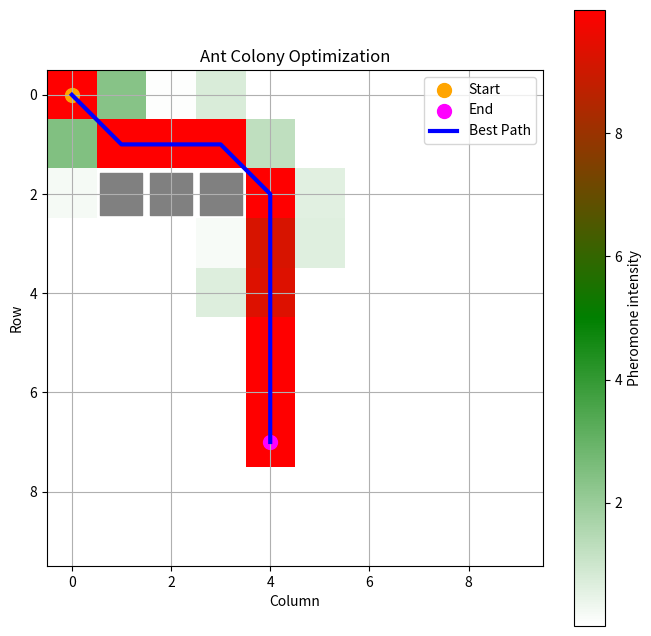
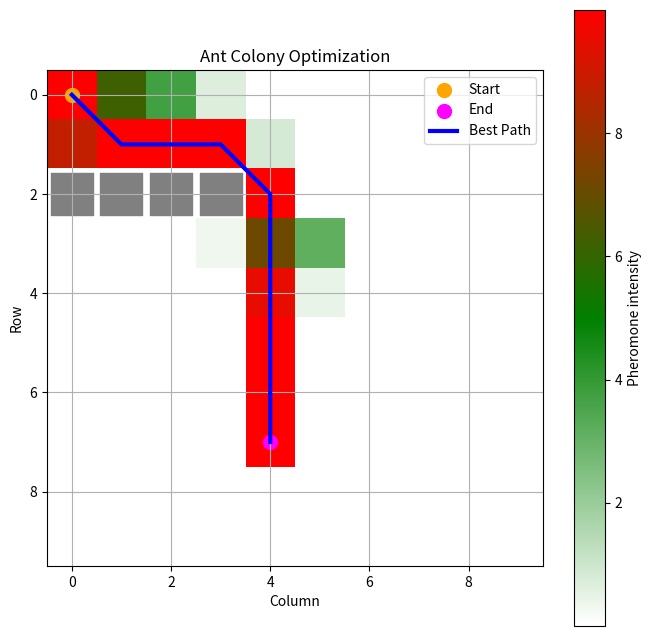

These charts were generated, in order, by the following Python code:
import numpy as np
import matplotlib.pyplot as plt
# np.random.seed(124)
from matplotlib.colors import LinearSegmentedColormap


class AntColonyOptimization:
    def __init__(self, start, end, obstacles, grid_size=(10, 10), num_ants=10, evaporation_rate=0.1, alpha=0.1,
                 beta=15):
        self.start = start
        self.end = end
        self.obstacles = obstacles
        self.grid_size = grid_size
        self.num_ants = num_ants
        self.evaporation_rate = evaporation_rate
        self.alpha = alpha
        self.beta = beta
        self.pheromones = np.ones(grid_size)
        self.best_path = None

    def _get_neighbors(self, position):
        pos_x, pos_y = position
        neighbors = []
        for i in range(-1, 2):
            for j in range(-1, 2):
                new_x, new_y = pos_x + i, pos_y + j
                if (0 <= new_x < self.grid_size[0] and 0 <= new_y < self.grid_size[1] and
                        (new_x, new_y) != position and (new_x, new_y) not in self.obstacles):
                    neighbors.append((new_x, new_y))
        return neighbors

    def _select_next_position(self, position, visited):
        neighbors = self._get_neighbors(position)
        probabilities = []
        total = 0
        for neighbor in neighbors:
            if neighbor not in visited:
                pheromone = self.pheromones[neighbor[1], neighbor[0]]
                heuristic = 1 / (np.linalg.norm(np.array(neighbor) - np.array(self.end)) + 0.1)
                probabilities.append((neighbor, pheromone ** self.alpha * heuristic ** self.beta))
                total += pheromone ** self.alpha * heuristic ** self.beta
        if not probabilities:
            return None
        probabilities = [(pos, prob / total) for pos, prob in probabilities]
        selected = np.random.choice(len(probabilities), p=[prob for pos, prob in probabilities])
        return probabilities[selected][0]

    def _evaporate_pheromones(self):
        self.pheromones *= (1 - self.evaporation_rate)

    def _deposit_pheromones(self, path):
        for position in path:
            self.pheromones[position[1], position[0]] += 1

    def find_best_path(self, num_iterations, problem):
        for _ in range(num_iterations):
            all_paths = []
            for _ in range(self.num_ants):
                current_position = self.start
                path = [current_position]
                while current_position != self.end:
                    next_position = self._select_next_position(current_position, path)
                    if next_position is None:
                        break
                    path.append(next_position)
                    current_position = next_position
                    all_paths.append(path)

            # Escoger el mejor camino por la cantidad de feromonas depositadas
            # --------------------------------------------------------------
            # if problem == "B":

            best_path = None
            best_path_pheromones = 0
            for path in all_paths:
                path_pheromones = sum(self.pheromones[pos[1], pos[0]] for pos in path)
                if best_path is None or path_pheromones > best_path_pheromones:
                    best_path = path
                    best_path_pheromones = path_pheromones
                    # --------------------------------------------------------------

            self._evaporate_pheromones()
            self._deposit_pheromones(best_path)

            if self.best_path is None or len(best_path) <= len(self.best_path) and best_path[-1] == self.end:
                self.best_path = best_path

            # else:

            #     all_paths.sort(key=lambda x: len(x))
            #     best_path = all_paths[0]

            #     self._evaporate_pheromones()
            #     self._deposit_pheromones(best_path)

            #     if self.best_path is None or len(best_path) <= len(self.best_path) and best_path[-1] == self.end:
            #         self.best_path = best_path

    def plot(self):
        cmap = LinearSegmentedColormap.from_list('pheromone', ['white', 'green', 'red'])
        plt.figure(figsize=(8, 8))
        plt.imshow(self.pheromones, cmap=cmap, vmin=np.min(self.pheromones), vmax=np.max(self.pheromones))
        plt.colorbar(label='Pheromone intensity')
        plt.scatter(self.start[0], self.start[1], color='orange', label='Start', s=100)
        plt.scatter(self.end[0], self.end[1], color='magenta', label='End', s=100)
        for obstacle in self.obstacles:
            plt.scatter(obstacle[0], obstacle[1], color='gray', s=900, marker='s')
        if self.best_path:
            path_x, path_y = zip(*self.best_path)
            plt.plot(path_x, path_y, color='blue', label='Best Path', linewidth=3)
        plt.xlabel('Column')
        plt.ylabel('Row')
        plt.title('Ant Colony Optimization')
        plt.legend()
        plt.grid(True)
        plt.show()


def study_case_1():
    print("Start of Ant Colony Optimization - First Study Case")
    start = (0, 0)
    end = (4, 7)
    obstacles = [(1, 2), (2, 2), (3, 2)]
    aco = AntColonyOptimization(start, end, obstacles)
    aco.find_best_path(100, "A")
    aco.plot()
    print("End of Ant Colony Optimization")
    print("Best path: ", aco.best_path)


def study_case_2():
    print("Start of Ant Colony Optimization - Second Study Case")
    start = (0, 0)
    end = (4, 7)
    obstacles = [(0, 2), (1, 2), (2, 2), (3, 2)]
    aco = AntColonyOptimization(start, end, obstacles)
    aco.find_best_path(100, "B")
    aco.plot()
    print("End of Ant Colony Optimization")
    print("Best path: ", aco.best_path)


if __name__ == '__main__':
    study_case_1()

    """
    A. El caso de estudio 1 simula un escenario donde se encuentra el camino más corto desde un punto de inicio hasta un punto final en un laberinto, 
    evitando obstáculos situados en las coordenadas (1, 2), (2, 2) y (3, 2). 
    El algoritmo ACO busca encontrar esta ruta óptima utilizando una serie de hormigas virtuales que depositan feromonas en el camino, 
    lo que guía a otras hormigas a seguir rutas más cortas basadas en la intensidad de las feromonas. 
    El paso óptimo del algoritmo se relaciona con la cantidad de feromonas depositadas en la cuadrícula, 
    donde las rutas con mayores concentraciones de feromonas tienen una mayor probabilidad de ser seleccionadas por las hormigas. Hecho que se lo puede observar en su 
    grafica ya que la ruta encontrada esta marcada por un rango de color de cafe a rojo que denota una densidad de feromonas alta.

    """
    study_case_2()

    """
    B. En el segundo caso de estudio, inicialmente, no se encontraba una solución al considerar únicamente el tamaño del camino para seleccionar la mejor ruta.
    A pesar de intentar incrementar el número de iteraciones para abordar este problema utilizando el enfoque inicial, el resultado seguía siendo el mismo. 
    Sin embargo, al modificar el código para seleccionar el mejor camino basado en la cantidad de feromonas depositadas a lo largo del camino, se logró resolver este problema. 
    Este cambio permitió al algoritmo ACO encontrar una solución más efectiva al guiar a las hormigas virtuales hacia caminos más prometedores basados en la intensidad de las feromonas.

    Aqui se muestra el bloque de codigo que se modifico: 
        def find_best_path(self, num_iterations,problem):

            ...
            if problem == "B":

                best_path = None
                best_path_pheromones = 0
                for path in all_paths:
                    path_pheromones = sum(self.pheromones[pos[1], pos[0]] for pos in path)
                    if best_path is None or path_pheromones > best_path_pheromones:
                        best_path = path
                        best_path_pheromones = path_pheromones
            ...

    """
    """
    C. 
        1. start: Representa la posición de inicio del camino que las hormigas virtuales deben recorrer. Este parámetro establece el punto de partida para la búsqueda de la ruta óptima.
        2. end: Indica la posición de destino o final del camino que las hormigas deben alcanzar. Define el objetivo que el algoritmo intenta alcanzar al encontrar la ruta más corta desde el punto de inicio hasta este punto final.
        3. obstacles: Es una lista de coordenadas que representan las posiciones de los obstáculos en el laberinto. Estos obstáculos son áreas en el camino que las hormigas deben evitar al buscar la ruta óptima.
        4. grid_size: Es una tupla que especifica las dimensiones del laberinto o área de búsqueda donde las hormigas se mueven. Define el tamaño del espacio en el que se busca la ruta óptima.
        5. num_ants: Determina el número de hormigas virtuales que participan en la búsqueda de la ruta óptima. Cuantas más hormigas haya, más exploración del espacio de búsqueda se realizará, lo que puede aumentar las posibilidades de encontrar una solución óptima.
        6. evaporation_rate: Representa la tasa de evaporación de las feromonas depositadas en el camino por las hormigas. Controla la velocidad a la que las feromonas disminuyen con el tiempo, lo que afecta la capacidad del algoritmo para converger hacia una solución óptima.
        7. alpha: Es un parámetro que controla la influencia de las feromonas en la elección del próximo movimiento de una hormiga. Un valor más alto de alpha da más peso a las feromonas en la selección del siguiente paso.
        8. beta: Determina la influencia de la heurística (distancia) en la elección del próximo movimiento de una hormiga. Un valor más alto de beta prioriza la distancia en la selección del siguiente paso sobre las feromonas.

    """
    """
    D. ¿Será que se puede utilizar este algoritmo para resolver el Travelling Salesman Problema (TSP)?

    Si, ya que segun un estudio realizado por la Universidad de Sevilla se demostro como el algoritmo de Optimización por Colonias de Hormigas (ACO) se puede utilizar para resolver el Problema del Viajante (TSP) 
    Como se conoce, el TSP es un problema clásico en la optimización combinatoria, que busca encontrar la ruta más corta que visita un conjunto de ciudades exactamente una vez y regresa al punto de partida. 
    Sin embargo, debido a su complejidad computacional, encontrar la solución óptima para el TSP es difícil, especialmente para un gran número de ciudades.

    El algoritmo ACO se inspira en el comportamiento colectivo de las hormigas en la naturaleza para encontrar soluciones aproximadas al TSP y los investigadores describen su funcionalidad de la siguiente manera:

        1. Inicialmente, se deposita una cantidad de feromona en todas las aristas del grafo.
        2. Se crean varias "hormigas" virtuales que construyen soluciones moviéndose de una ciudad a otra siguiendo reglas probabilísticas.
        3. Cada hormiga construye su recorrido basándose en la cantidad de feromona depositada en las aristas y en una medida de la "visibilidad" de cada arista (inversa de la distancia).
        4. Después de completar su recorrido, cada hormiga deposita feromona en las aristas que ha recorrido, con una cantidad proporcional a la calidad de su solución.
        5. Se evapora la feromona en todas las aristas para evitar el estancamiento del algoritmo.
        6. Se repiten los pasos 2 a 5 durante un número fijo de iteraciones o hasta que se cumpla algún criterio de parada.

    Los resultados obtenidos mostraron que el algoritmo ACO fue efectivo para encontrar soluciones aproximadas al TSP y otros problemas de optimización combinatoria.
    Además, tambien se han desarollado variantes, que otorgan soluciones efectivas, del algoritmo, como el Sistema de Colonia de Hormigas (ACS), el Sistema de Hormigas Max-Min (MMAS), entre otros,
    que se adaptan a diferentes contextos y condiciones específicas del problema.

    En resumen, segun el estudio proporcionado se demuestra cómo el comportamiento de las hormigas en la naturaleza puede inspirar soluciones eficientes
    para problemas difíciles como el TSP mediante el uso de algoritmos de optimización por colonias de hormigas.

    Referencia:

        Universidad de Sevilla. "Algoritmos de Hormigas y el Problema del Viajante (TSP)." Disponible en: https://www.cs.us.es/~fsancho/Blog/posts/ACO_TSP.md

    """
